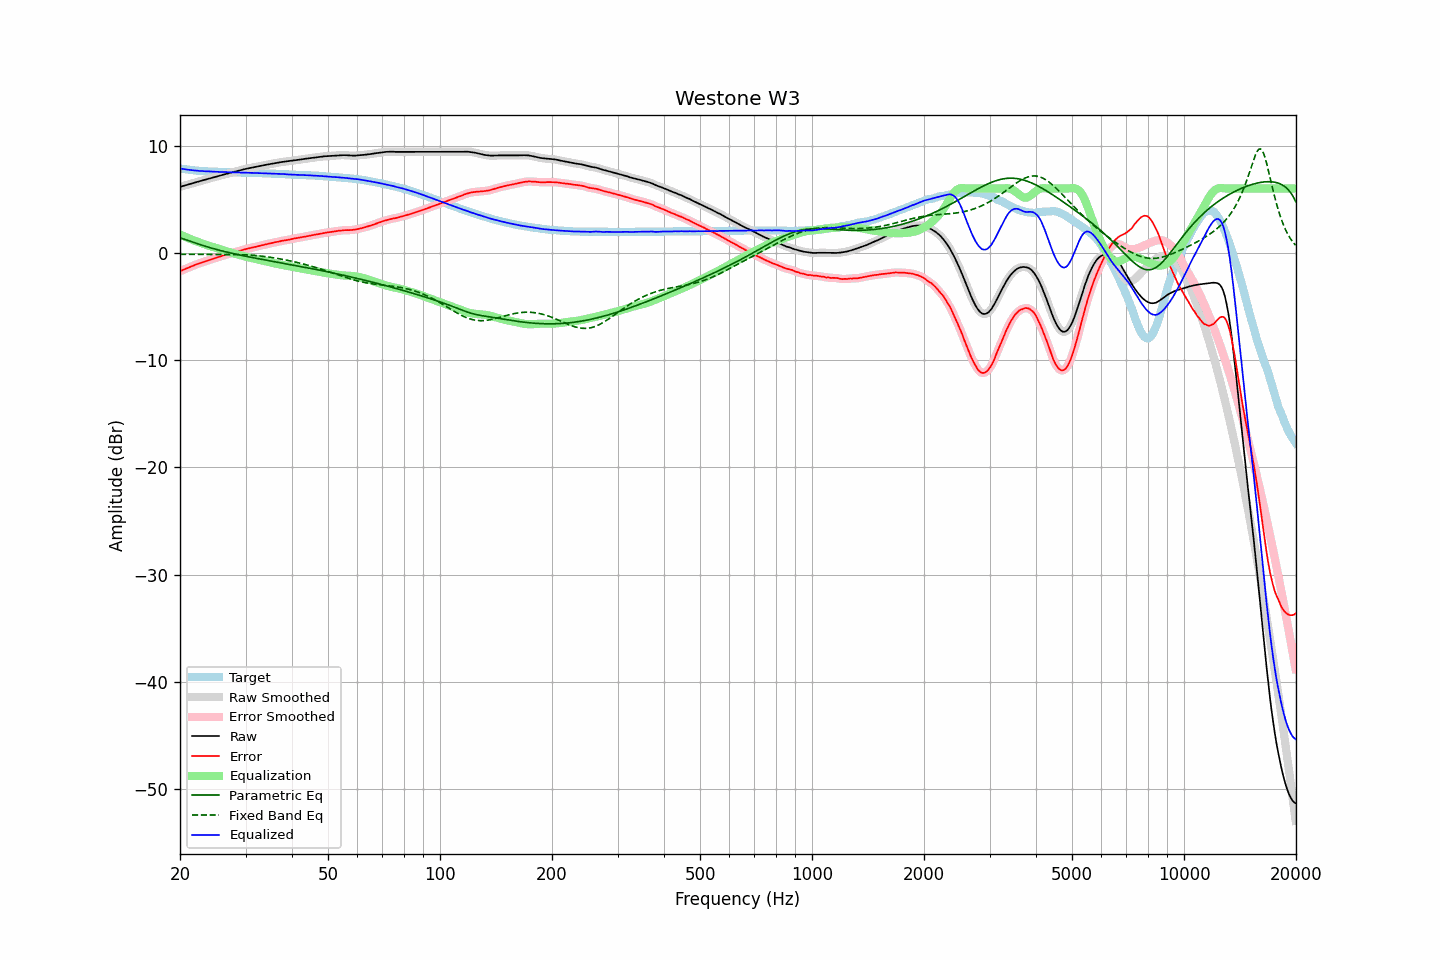

Values plotted in this chart, from the file beside it:
frequency, raw, error, smoothed, error_smoothed, equalization, parametric_eq, fixed_band_eq, equalized_raw, equalized_smoothed, target
20.00, 6.16, -1.72, 6.16, -1.71, 1.72, 1.41, -0.13, 7.88, 7.88, 7.88
20.20, 6.20, -1.65, 6.20, -1.65, 1.65, 1.36, -0.13, 7.85, 7.85, 7.85
20.40, 6.25, -1.58, 6.25, -1.58, 1.58, 1.31, -0.13, 7.83, 7.83, 7.83
20.61, 6.29, -1.52, 6.29, -1.52, 1.52, 1.26, -0.13, 7.81, 7.81, 7.81
20.81, 6.33, -1.45, 6.33, -1.45, 1.45, 1.21, -0.13, 7.78, 7.78, 7.79
21.02, 6.37, -1.39, 6.38, -1.39, 1.39, 1.16, -0.13, 7.76, 7.76, 7.77
21.23, 6.42, -1.32, 6.42, -1.33, 1.33, 1.11, -0.13, 7.75, 7.74, 7.75
21.44, 6.46, -1.26, 6.46, -1.26, 1.26, 1.05, -0.13, 7.73, 7.73, 7.73
21.66, 6.50, -1.20, 6.51, -1.20, 1.20, 1.00, -0.13, 7.70, 7.71, 7.71
21.87, 6.55, -1.14, 6.55, -1.14, 1.14, 0.95, -0.13, 7.70, 7.69, 7.69
22.09, 6.59, -1.08, 6.59, -1.09, 1.09, 0.90, -0.13, 7.68, 7.68, 7.67
22.31, 6.63, -1.03, 6.63, -1.03, 1.03, 0.85, -0.13, 7.66, 7.66, 7.66
22.54, 6.67, -0.98, 6.67, -0.98, 0.98, 0.80, -0.13, 7.65, 7.65, 7.65
22.76, 6.72, -0.92, 6.72, -0.92, 0.92, 0.75, -0.13, 7.64, 7.64, 7.64
22.99, 6.76, -0.87, 6.76, -0.87, 0.87, 0.70, -0.13, 7.63, 7.63, 7.63
23.22, 6.80, -0.82, 6.80, -0.82, 0.82, 0.65, -0.13, 7.62, 7.62, 7.62
23.45, 6.84, -0.77, 6.84, -0.77, 0.77, 0.61, -0.13, 7.61, 7.61, 7.61
23.69, 6.88, -0.72, 6.88, -0.72, 0.72, 0.56, -0.13, 7.60, 7.60, 7.60
23.92, 6.93, -0.67, 6.93, -0.67, 0.67, 0.52, -0.13, 7.60, 7.60, 7.60
24.16, 6.97, -0.62, 6.97, -0.62, 0.62, 0.47, -0.13, 7.59, 7.59, 7.59
24.40, 7.01, -0.58, 7.01, -0.57, 0.57, 0.43, -0.13, 7.59, 7.59, 7.59
24.65, 7.05, -0.53, 7.05, -0.53, 0.53, 0.39, -0.13, 7.58, 7.58, 7.58
24.89, 7.09, -0.48, 7.09, -0.48, 0.48, 0.35, -0.13, 7.57, 7.57, 7.58
25.14, 7.13, -0.43, 7.13, -0.43, 0.43, 0.30, -0.13, 7.56, 7.56, 7.57
25.39, 7.17, -0.38, 7.17, -0.39, 0.38, 0.26, -0.13, 7.56, 7.56, 7.56
25.65, 7.21, -0.34, 7.21, -0.34, 0.34, 0.23, -0.13, 7.55, 7.55, 7.55
25.91, 7.26, -0.28, 7.26, -0.29, 0.29, 0.19, -0.13, 7.55, 7.55, 7.54
26.16, 7.30, -0.24, 7.30, -0.24, 0.24, 0.15, -0.13, 7.55, 7.54, 7.54
26.43, 7.34, -0.20, 7.34, -0.20, 0.20, 0.11, -0.14, 7.54, 7.54, 7.54
26.69, 7.38, -0.15, 7.38, -0.15, 0.15, 0.08, -0.14, 7.53, 7.53, 7.53
26.96, 7.42, -0.11, 7.42, -0.11, 0.11, 0.04, -0.14, 7.53, 7.53, 7.53
27.23, 7.46, -0.06, 7.46, -0.06, 0.06, 0.01, -0.14, 7.52, 7.52, 7.52
27.50, 7.50, -0.02, 7.50, -0.02, 0.02, -0.03, -0.14, 7.52, 7.52, 7.52
27.77, 7.54, 0.03, 7.54, 0.03, -0.03, -0.06, -0.14, 7.52, 7.51, 7.52
28.05, 7.58, 0.08, 7.58, 0.07, -0.07, -0.10, -0.15, 7.51, 7.51, 7.51
28.33, 7.61, 0.11, 7.61, 0.11, -0.11, -0.13, -0.15, 7.50, 7.50, 7.50
28.62, 7.65, 0.15, 7.65, 0.15, -0.15, -0.16, -0.15, 7.50, 7.50, 7.50
28.90, 7.69, 0.20, 7.69, 0.20, -0.20, -0.19, -0.16, 7.50, 7.49, 7.49
29.19, 7.73, 0.24, 7.73, 0.24, -0.24, -0.22, -0.16, 7.49, 7.49, 7.49
29.48, 7.76, 0.27, 7.77, 0.28, -0.28, -0.26, -0.17, 7.48, 7.49, 7.49
29.78, 7.80, 0.31, 7.80, 0.32, -0.32, -0.29, -0.18, 7.49, 7.49, 7.49
30.08, 7.84, 0.36, 7.84, 0.36, -0.35, -0.32, -0.19, 7.49, 7.48, 7.49
30.38, 7.87, 0.40, 7.87, 0.39, -0.39, -0.35, -0.19, 7.48, 7.48, 7.47
30.68, 7.90, 0.43, 7.90, 0.43, -0.43, -0.38, -0.20, 7.47, 7.47, 7.47
30.99, 7.93, 0.46, 7.93, 0.46, -0.46, -0.41, -0.21, 7.47, 7.47, 7.47
31.30, 7.96, 0.49, 7.96, 0.50, -0.50, -0.43, -0.22, 7.46, 7.46, 7.47
31.61, 7.99, 0.54, 7.99, 0.53, -0.53, -0.46, -0.24, 7.46, 7.46, 7.46
31.93, 8.02, 0.57, 8.02, 0.57, -0.57, -0.49, -0.25, 7.45, 7.45, 7.45
32.24, 8.05, 0.60, 8.05, 0.60, -0.60, -0.52, -0.26, 7.45, 7.45, 7.45
32.57, 8.08, 0.64, 8.08, 0.64, -0.64, -0.55, -0.28, 7.44, 7.44, 7.44
32.89, 8.11, 0.67, 8.11, 0.67, -0.67, -0.58, -0.29, 7.44, 7.44, 7.44
33.22, 8.14, 0.71, 8.14, 0.71, -0.71, -0.60, -0.31, 7.43, 7.43, 7.44
33.55, 8.17, 0.75, 8.17, 0.74, -0.75, -0.63, -0.33, 7.43, 7.43, 7.42
33.89, 8.20, 0.78, 8.20, 0.78, -0.78, -0.66, -0.34, 7.42, 7.42, 7.42
34.23, 8.23, 0.81, 8.23, 0.82, -0.82, -0.69, -0.36, 7.42, 7.41, 7.42
34.57, 8.26, 0.86, 8.26, 0.85, -0.85, -0.72, -0.38, 7.41, 7.41, 7.40
34.92, 8.28, 0.88, 8.28, 0.88, -0.88, -0.74, -0.41, 7.40, 7.40, 7.40
35.27, 8.31, 0.91, 8.31, 0.92, -0.92, -0.77, -0.43, 7.39, 7.39, 7.40
35.62, 8.34, 0.96, 8.34, 0.95, -0.95, -0.80, -0.45, 7.39, 7.39, 7.39
35.97, 8.37, 0.99, 8.37, 0.99, -0.98, -0.83, -0.48, 7.39, 7.39, 7.38
... 635 more rows
